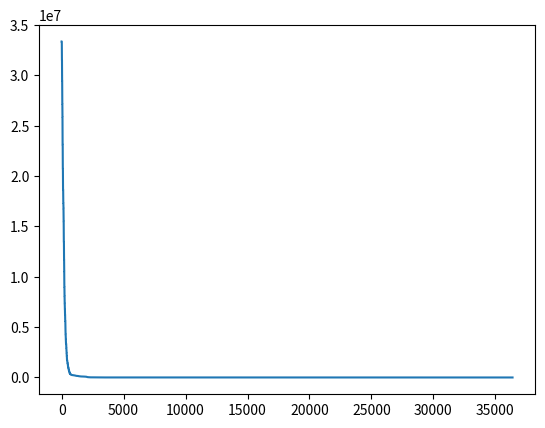

Write Python code to recreate this figure.
from scipy import optimize
import numpy as np
import matplotlib.pyplot as plt


def function3(x):
    # Rosen function
    sum = 0
    for i in range(x.shape[0] - 1):
        sum += 100 * (x[i + 1] - x[i] ** 2) ** 2 + (1 - x[i]) ** 2
    return sum


def penalty_function(x):
    # function3 + penalty for constarints x >= -5 and x <= 10
    global ro
    sum = function3(x)
    for i in range(x.shape[0]):
        if x[i] < -5:
            sum += ro * (-5 - x[i]) ** 2
        elif x[i] > 10:
            sum += ro * (x[i] - 10) ** 2
    return sum


def addSolution(xk):
    global testSolutions
    testSolutions.append(function3(xk))


def addSolution2(xk):
    global testSolutions2
    testSolutions2.append(function3(xk))


def processProblem(D, myFunction):
    x = np.random.uniform(-20, 20, D)
    print(x)
    global testSolutions
    global testSolutions2
    global ro

    # Use Simplex without any penalties
    testSolutions = []
    res1 = optimize.minimize(function3, x, method='Nelder-Mead', tol=1e-4, callback=addSolution,
                             options={'maxiter': 2000})
    print("No penalty success = %s in %d iter" % (res1.success, res1.nit))
    print(res1.x)

    # Use Simplex with penaltized function
    testSolutions2 = []
    ro = 1
    totiter = 0
    stop = False
    i = 1
    while i < 50 and stop is False:
        print("i=%d ro=%f" % (i, ro))
        res2 = optimize.minimize(penalty_function, x, method='Nelder-Mead', tol=1e-4, callback=addSolution2,
                                 options={'maxiter': 2000})
        totiter += res2.nit
        if res2.success:
            stop = True
        x = res2.x
        ro += ro * 0.1
        i += 1
    print("With penalty success = %s in %d iter" % (res2.success, res2.nit))
    print("Total iterations: %d" % totiter)
    print(res2.x)

    # plt.plot(testSolutions)
    plt.plot(testSolutions2)
    plt.show()


# Optimize RosenBrock function with n dimensions
processProblem(20, function3)
